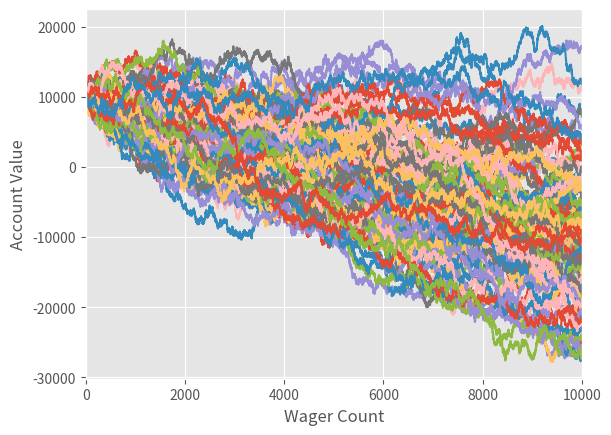

Recreate this plot in Python.
# -*- coding: utf-8 -*-
"""
Created on Mon Aug  2 13:57:22 2021

[redacted]
"""
import random
import matplotlib
import matplotlib.pyplot as plt 
from matplotlib import style

style.use('ggplot')


def rollDice():
    roll = random.randint(1,100)
    
    if roll == 100:
        #print(roll,"roll was 100, you lose..")
        return False
    elif roll <= 50:
        #print(roll,"roll was 1-50, you lose..")
        return False       
    elif 100 > roll > 50:
        #print(roll, "roll was 51-99, you win..")
        return True


def simple_bettor(funds, initial_wager, wager_count):
    value = funds 
    wager = initial_wager
    
    wX = []
    vY = []
    
    currentWager = 1
    
    while currentWager <= wager_count:
        if rollDice():
            value += wager
            wX.append(currentWager)
            vY.append(value)
        else:
            value -= wager
            wX.append(currentWager)
            vY.append(value)
            
        currentWager += 1
    if value < 0 :
        value = "broke"
    #print("Funds", value)
    plt.plot(wX, vY)    

        
x = 0
while x <100:  
    simple_bettor(10000, 100,10000)
    
    x += 1

plt.ylabel("Account Value")
plt.xlabel("Wager Count")
plt.xlim(0,10000)
plt.show()










